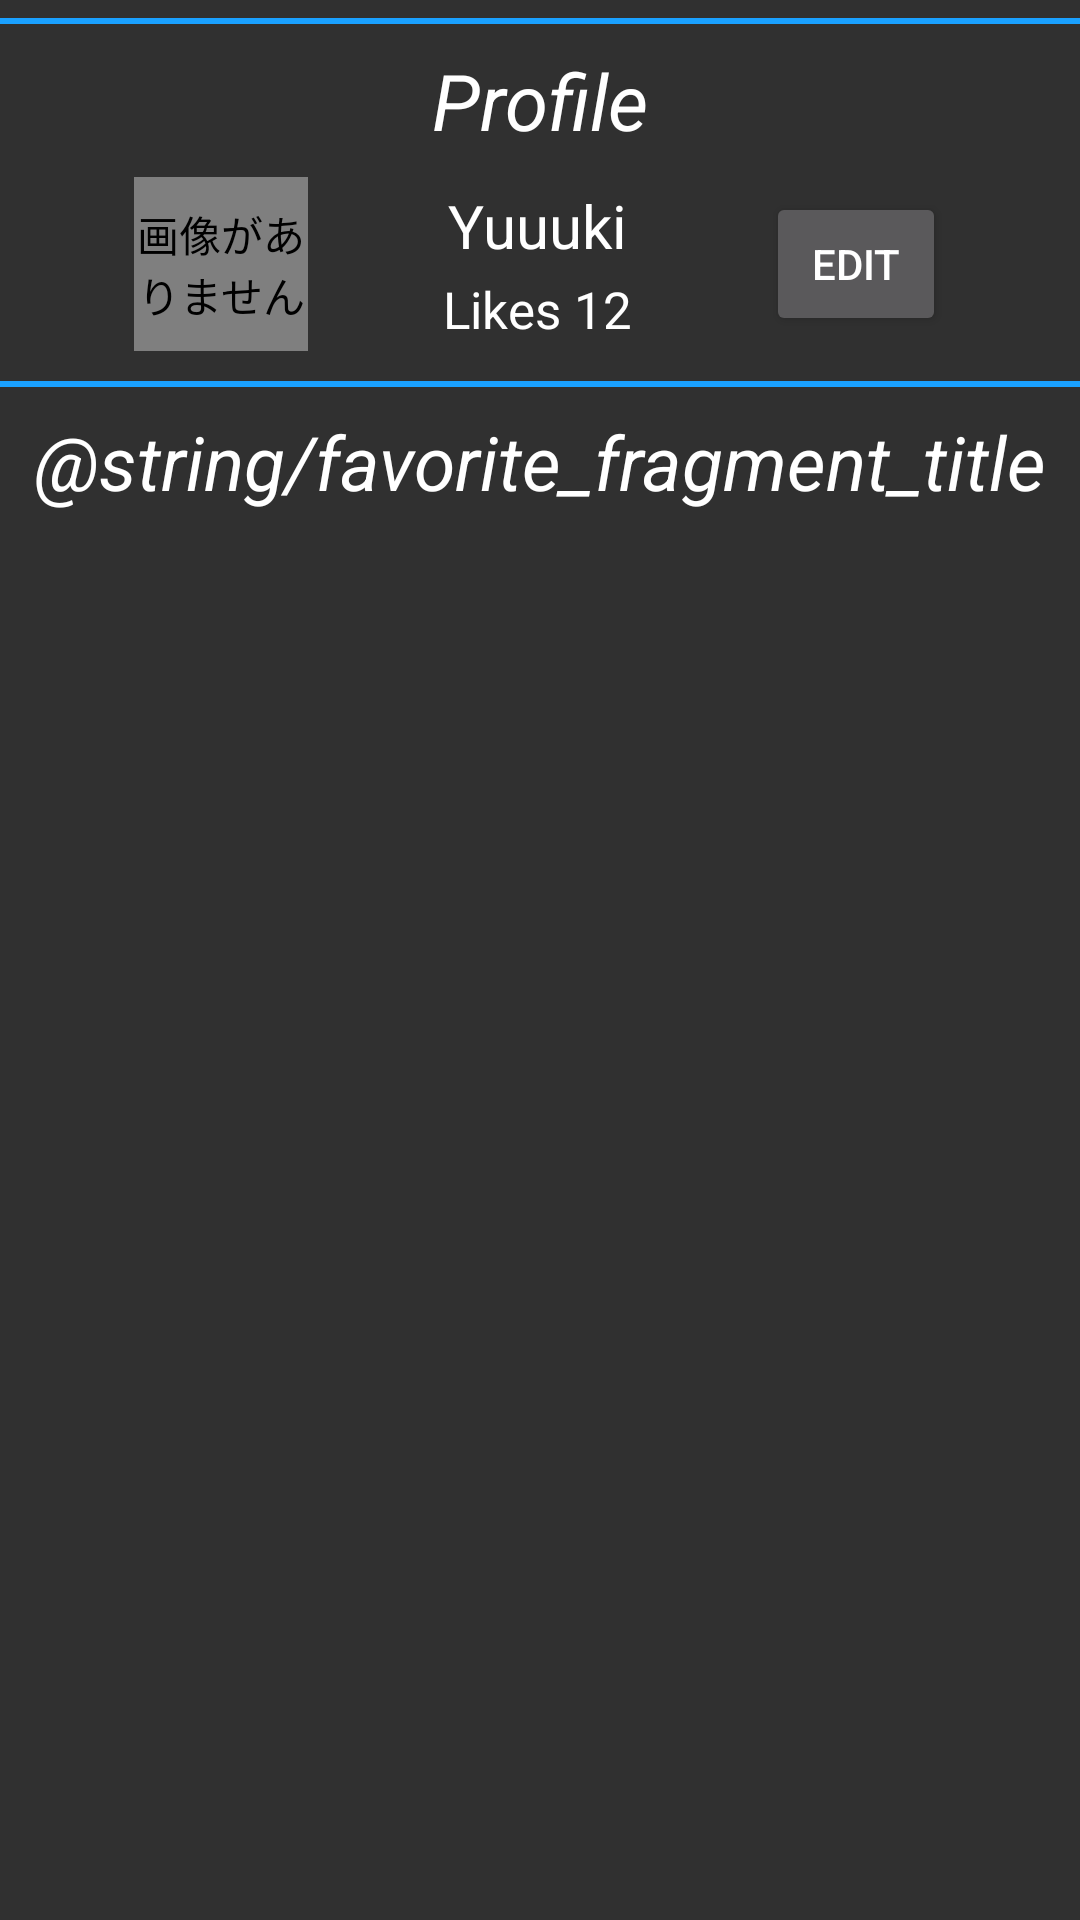

Android layout source for this screen:
<!-- AndroidManifest.xml: application theme Theme.AppCompat.NoActionBar -->
<!-- res/layout/fragment_favorite.xml -->
<?xml version="1.0" encoding="utf-8"?>

<FrameLayout xmlns:android="http://schemas.android.com/apk/res/android"
    xmlns:app="http://schemas.android.com/apk/res-auto"
    xmlns:tools="http://schemas.android.com/tools"
    android:layout_width="match_parent"
    android:layout_height="match_parent"
    tools:context=".ui.fragments.FavoriteFragment">

    <androidx.constraintlayout.widget.ConstraintLayout
        android:layout_width="match_parent"
        android:layout_height="match_parent">

        <View
            android:id="@+id/top_line"
            android:layout_width="fill_parent"
            android:layout_height="2dp"
            android:layout_marginTop="6dp"
            android:layout_marginBottom="8dp"
            android:background="@color/theme"
            app:layout_constraintLeft_toLeftOf="parent"
            app:layout_constraintTop_toTopOf="parent" />

        <TextView
            android:id="@+id/profile_title"
            android:layout_width="wrap_content"
            android:layout_height="wrap_content"
            android:layout_marginTop="8dp"
            android:text="@string/profile_title"
            android:textColor="@color/white"
            android:textSize="26sp"
            android:textStyle="italic"
            app:layout_constraintLeft_toLeftOf="parent"
            app:layout_constraintRight_toRightOf="parent"
            app:layout_constraintTop_toBottomOf="@+id/top_line" />

        <de.hdodenhof.circleimageview.CircleImageView
            android:id="@+id/avatar_img"
            android:layout_width="58dp"
            android:layout_height="58dp"
            android:layout_marginTop="8dp"
            android:contentDescription="@string/image_desc"
            android:src="@drawable/ic_profile"
            app:layout_constraintLeft_toLeftOf="parent"
            app:layout_constraintRight_toLeftOf="@id/num_likes"
            app:layout_constraintTop_toBottomOf="@+id/profile_title" />

        <TextView
            android:id="@+id/my_name"
            android:layout_width="wrap_content"
            android:layout_height="wrap_content"
            android:text="Yuuuki"
            android:textColor="@color/white"
            android:textSize="20sp"
            app:layout_constraintBottom_toTopOf="@+id/num_likes"
            app:layout_constraintLeft_toRightOf="@+id/avatar_img"
            app:layout_constraintRight_toLeftOf="@+id/btn_edit"
            app:layout_constraintTop_toTopOf="@+id/avatar_img" />

        <TextView
            android:id="@+id/num_likes"
            android:layout_width="wrap_content"
            android:layout_height="wrap_content"
            android:text="Likes 12"
            android:textColor="@color/white"
            android:textSize="17sp"
            app:layout_constraintBottom_toBottomOf="@+id/avatar_img"
            app:layout_constraintLeft_toRightOf="@+id/avatar_img"
            app:layout_constraintRight_toLeftOf="@+id/btn_edit"
            app:layout_constraintTop_toBottomOf="@+id/my_name" />

        <Button
            android:id="@+id/btn_edit"
            android:layout_width="60dp"
            android:layout_height="wrap_content"
            android:text="edit"
            app:layout_constraintBottom_toBottomOf="@+id/avatar_img"
            app:layout_constraintLeft_toRightOf="@+id/num_likes"
            app:layout_constraintRight_toRightOf="parent"
            app:layout_constraintTop_toTopOf="@+id/avatar_img" />

        <View
            android:id="@+id/medium_line"
            android:layout_width="fill_parent"
            android:layout_height="2dp"
            android:layout_marginTop="10dp"
            android:background="@color/theme"
            app:layout_constraintLeft_toLeftOf="parent"
            app:layout_constraintTop_toBottomOf="@+id/avatar_img" />

        <TextView
            android:id="@+id/favorite_title"
            android:layout_width="wrap_content"
            android:layout_height="wrap_content"
            android:layout_marginTop="8dp"
            android:text="@string/favorite_fragment_title"
            android:textColor="@color/white"
            android:textSize="25sp"
            android:textStyle="italic"
            app:layout_constraintLeft_toLeftOf="parent"
            app:layout_constraintRight_toRightOf="parent"
            app:layout_constraintTop_toBottomOf="@+id/medium_line" />

        <TextView
            android:id="@+id/empty_mag"
            android:layout_width="wrap_content"
            android:layout_height="wrap_content"
            android:layout_marginTop="8dp"
            android:text="@string/nothing_favo"
            android:textColor="@color/white"
            android:textSize="20sp"
            android:visibility="gone"
            app:layout_constraintLeft_toLeftOf="parent"
            app:layout_constraintRight_toRightOf="parent"
            app:layout_constraintTop_toBottomOf="@+id/favorite_title" />

        <androidx.recyclerview.widget.RecyclerView
            android:id="@+id/favorite_recycler_view"
            android:layout_width="match_parent"
            android:layout_height="wrap_content"
            app:layout_constraintLeft_toLeftOf="parent"
            app:layout_constraintTop_toBottomOf="@+id/favorite_title" />

        <ProgressBar
            android:id="@+id/progressbar"
            style="?android:attr/progressBarStyle"
            android:layout_width="wrap_content"
            android:layout_height="wrap_content"
            android:background="@android:color/transparent"
            android:visibility="invisible"
            app:layout_constraintBottom_toBottomOf="parent"
            app:layout_constraintHorizontal_bias="0.5"
            app:layout_constraintLeft_toLeftOf="parent"
            app:layout_constraintRight_toRightOf="parent"
            app:layout_constraintTop_toBottomOf="@+id/favorite_recycler_view" />

    </androidx.constraintlayout.widget.ConstraintLayout>

</FrameLayout>
<!-- resources referenced by this layout -->
<resources>
  <color name="theme">#1AA1FF</color>
  <color name="white">#FFFFFFFF</color>
  <!-- drawable ic_profile (drawable) -->
  <vector android:height="24dp" android:tint="#B9BEC8"
      android:viewportHeight="24" android:viewportWidth="24"
      android:width="24dp" xmlns:android="http://schemas.android.com/apk/res/android">
      <path android:fillColor="@android:color/white" android:pathData="M12,12c2.21,0 4,-1.79 4,-4s-1.79,-4 -4,-4 -4,1.79 -4,4 1.79,4 4,4zM12,14c-2.67,0 -8,1.34 -8,4v2h16v-2c0,-2.66 -5.33,-4 -8,-4z"/>
  </vector>
  <string name="image_desc">画像がありません</string>
  <string name="nothing_favo">いいねがありません</string>
  <string name="profile_title">Profile</string>
</resources>
